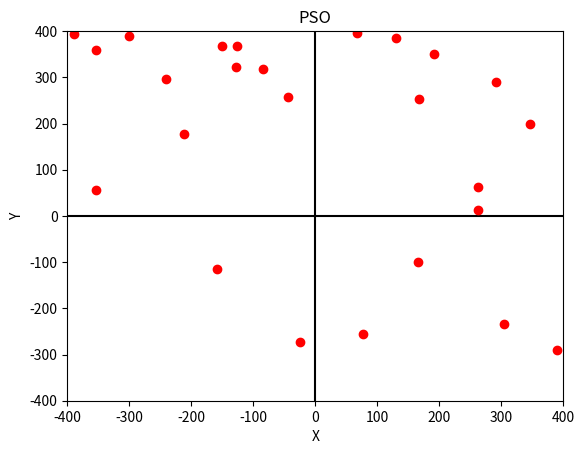

Reproduce this figure in Python.
import matplotlib.pyplot as plt
import matplotlib.animation as animation
import random


class Control:
    def __init__(self):
        self.allstop=False
        self.movtf=False
        self.movn=0
        self.con_move=fig.canvas.mpl_connect('motion_notify_event', self.onmove)
        self.con_release=fig.canvas.mpl_connect('button_release_event', self.onrelease)
        self.con_click=fig.canvas.mpl_connect('button_press_event', self.onclick)
        self.con_key=fig.canvas.mpl_connect('key_press_event', self.onkey)

    def onmove(self,event):
        if self.movtf:
            particles[self.movn].position.x = event.xdata
            particles[self.movn].position.y = event.ydata

    def onrelease(self,event):
        particles[self.movn].pbest.set(particles[self.movn].position.x,particles[self.movn].position.y)
        calc_gbest()
        self.movtf=False

    def onclick(self,event):
        for i, a in enumerate(particles):
            if  (event.xdata<a.position.x+1 and event.xdata>a.position.x-1) and (event.ydata<a.position.y+2 and event.ydata>a.position.y-2):
                self.movtf = True
                self.movn = i
                return
            else:
                self.movtf = False

    def onkey(self,event):
        if event.key==' ':
            if self.allstop==False:
                self.allstop=True
            else:
                self.allstop=False


class Vector():
    def __init__(self,x,y):
        self.x=x
        self.y=y

    def mag(self):
        return pow(pow(self.x,2)+pow(self.y,2),0.5)

    def mult(self,k):
        self.x*=k;
        self.y*=k;

    def set(self,x,y):
        self.x=x
        self.y=y


class Particle:
    def __init__(self):
        self.position=Vector(random.randrange(-400,400,1),random.randrange(-400,400,1))
        self.pbest = Vector(self.position.x,self.position.y)
        self.velocity = Vector(0, 0)

    def update_velocity(self):
        omega = 0.95
        c1 = 1.5
        c2 = 1.5
        maximumvel=0.3
        self.velocity.x=omega*self.velocity.x+c1*random.random()*(self.pbest.x-self.position.x)+c2*random.random()*(gbest.x-self.position.x)
        self.velocity.y = omega * self.velocity.y + c1 * random.random() * (self.pbest.y - self.position.y) + c2 * random.random() * (
        gbest.y - self.position.y)

        if self.velocity.mag()>pow(maximumvel,2):
            self.velocity.mult(maximumvel/self.velocity.mag())

    def update_position(self):
        self.position.x=self.position.x+self.velocity.x
        self.position.y=self.position.y+self.velocity.y


def draw():
    x = []
    y = []
    for i in particles:
        x.append(i.position.x)
        y.append(i.position.y)
    l.set_data(x,y)


def update_line(num):
    if not control.allstop:
        for i in particles:
            i.update_velocity()
            i.update_position()
            if func(i.position)<func(i.pbest):
                i.pbest.set(i.position.x,i.position.y)
                if func(i.pbest) < func(gbest):
                    gbest.set(i.pbest.x,i.pbest.y)
    draw()
    return l,


def func(value):
    return ((value.x)**2) + ((value.y)**2)


def calc_gbest():
    gbest.set(particles[0].position.x,particles[0].position.y)
    for p in particles:
        if func(p.pbest)<func(gbest):
            gbest.set(p.pbest.x,p.pbest.y)


fig = plt.figure()
no_of_particles=25
control=Control()
particles=[]
for i in range(no_of_particles):
    particles.append(Particle())
gbest=Vector(0,0)
calc_gbest()
l, = plt.plot([],[],'ro')
draw()
plt.axhline(color = 'black', zorder=-1)
plt.axvline(color = 'black', zorder=-1)
plt.xlim(-400, 400)
plt.ylim(-400, 400)
plt.xlabel('X')
plt.ylabel('Y')
plt.title('PSO')
line_ani = animation.FuncAnimation(fig, update_line, frames=25, interval=1)
plt.show()
